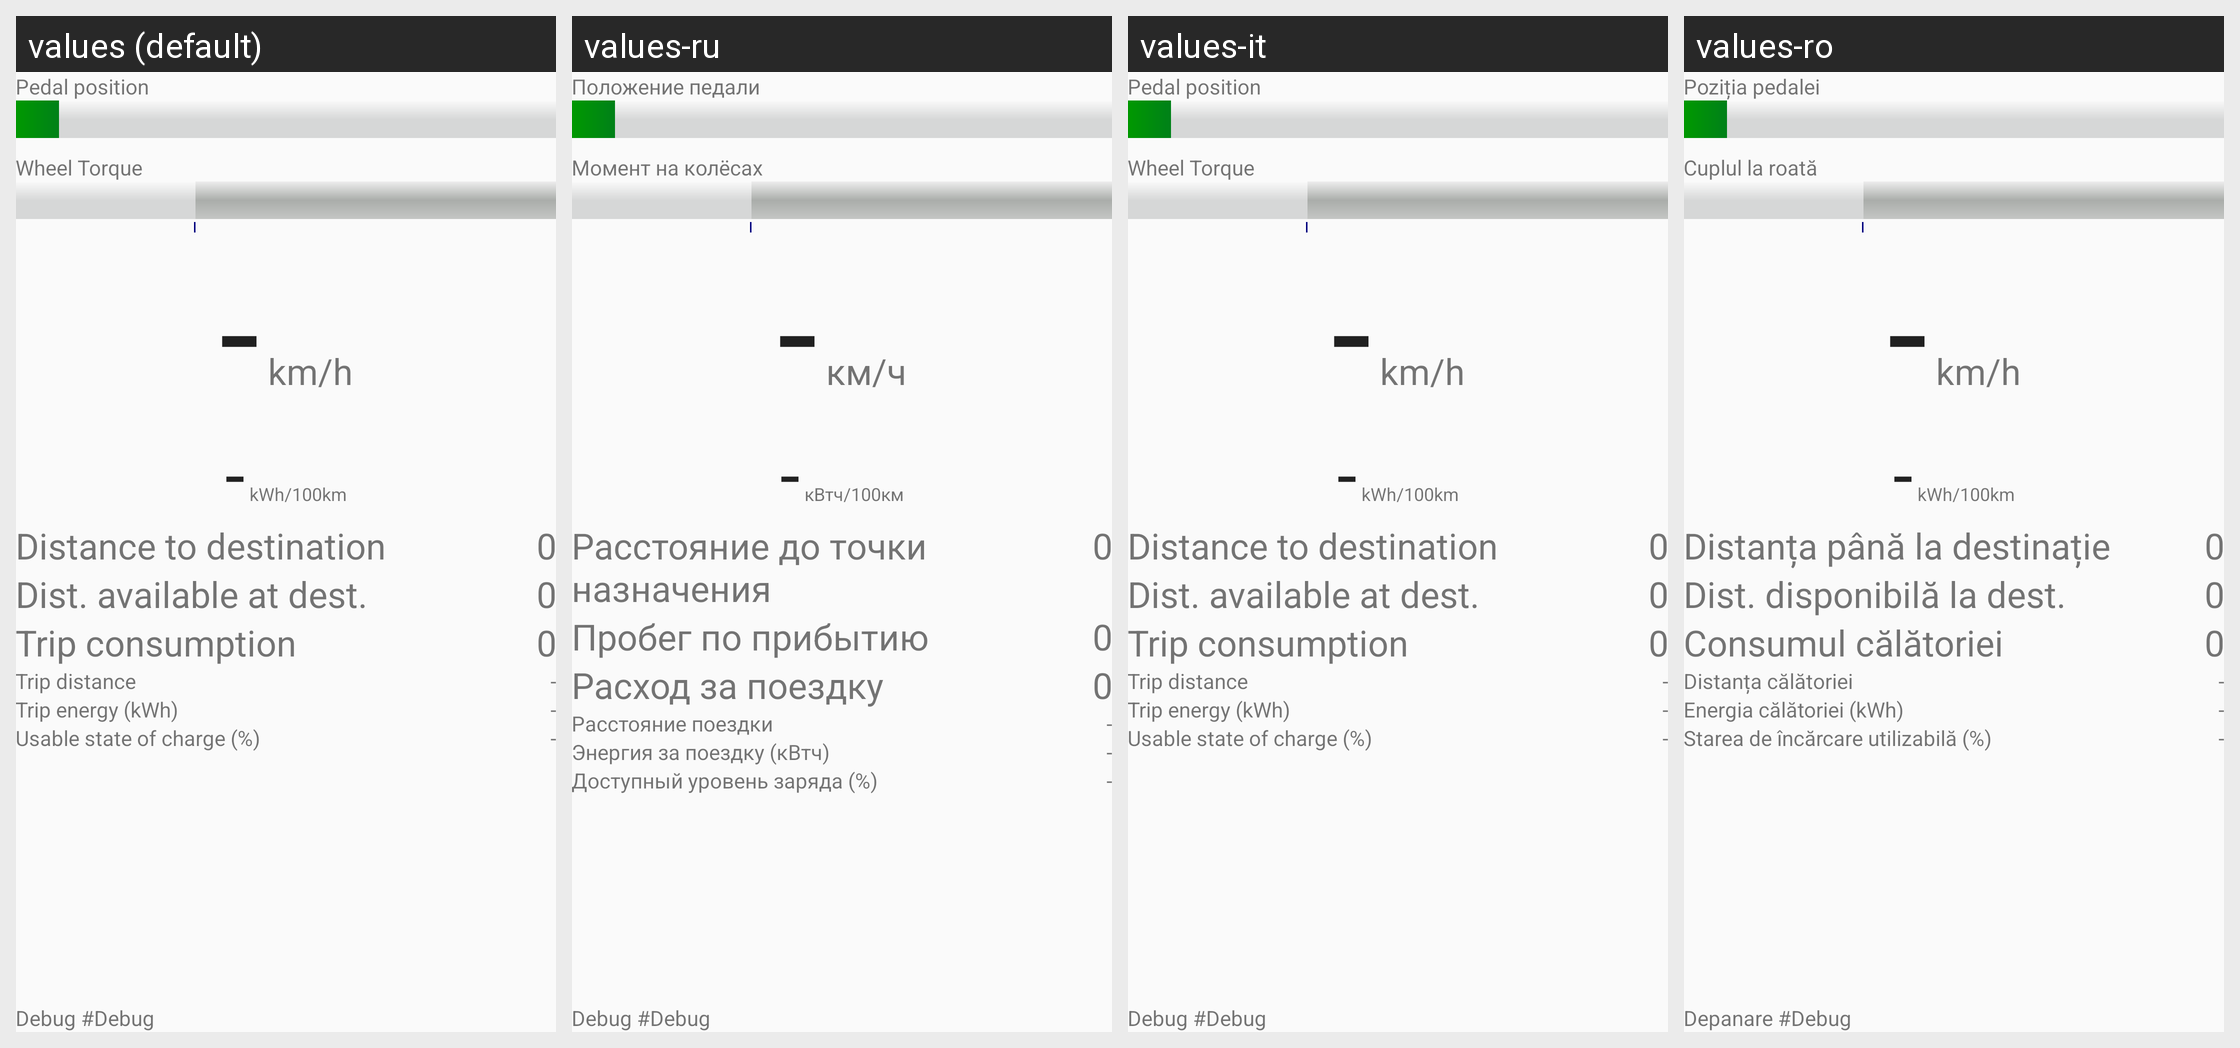

The same Android screen rendered under several of its app's locales, left to right. List the strings drawn on it with the default value and each locale's translation.
Android screen res/layout/activity_driving.xml rendered under 4 locales, left to right: values (default), values-ru, values-it, values-ro. Device: Nexus 5 (rendered at 1080×1920; each locale shown at half size, 540×960, under a caption strip naming it); theme AppTheme.
Other locales in the repository, not shown: values-de, values-es, values-fr, values-hu, values-nl, values-sl, values-uk.
Strings drawn on this screen, with the default value and each locale's value (text and hints the layout hard-codes, and strings that could not be matched under every locale, appear in the picture but are not listed):

label_pedal
  values: Pedal position
  values-ru: Положение педали
  values-it: Pedal position
  values-ro: Poziția pedalei

label_wheel_torque
  values: Wheel Torque
  values-ru: Момент на колёсах
  values-it: Wheel Torque
  values-ro: Cuplul la roată

default_Dash
  values: -
  values-ru: -  [not translated; the default value is used]
  values-it: -
  values-ro: -  [not translated; the default value is used]

unit_SpeedKm
  values:  km/h
  values-ru:  км/ч
  values-it:  km/h
  values-ro:  km/h

unit_ConsumptionKm
  values:  kWh/100km
  values-ru:  кВтч/100км
  values-it:  kWh/100km
  values-ro:  kWh/100km

label_DistToDest
  values: Distance to destination
  values-ru: Расстояние до точки назначения
  values-it: Distance to destination
  values-ro: Distanța până la destinație

default_Zero
  values: 0
  values-ru: 0  [not translated; the default value is used]
  values-it: 0
  values-ro: 0  [not translated; the default value is used]

label_DistAvailAtDest
  values: Dist. available at dest.
  values-ru: Пробег по прибытию
  values-it: Dist. available at dest.
  values-ro: Dist. disponibilă la dest.

label_TripConsumption
  values: Trip consumption
  values-ru: Расход за поездку
  values-it: Trip consumption
  values-ro: Consumul călătoriei

label_TripDistance
  values: Trip distance
  values-ru: Расстояние поездки
  values-it: Trip distance
  values-ro: Distanța călătoriei

label_TripEnergy
  values: Trip energy (kWh)
  values-ru: Энергия за поездку (кВтч)
  values-it: Trip energy (kWh)
  values-ro: Energia călătoriei (kWh)

label_UserSOC
  values: Usable state of charge (%)
  values-ru: Доступный уровень заряда (%)
  values-it: Usable state of charge (%)
  values-ro: Starea de încărcare utilizabilă (%)

label_debug
  values: Debug 
  values-ru: Debug 
  values-it: Debug 
  values-ro: Depanare 

default_debug
  values: #Debug
  values-ru: #Debug
  values-it: #Debug
  values-ro: #Debug
